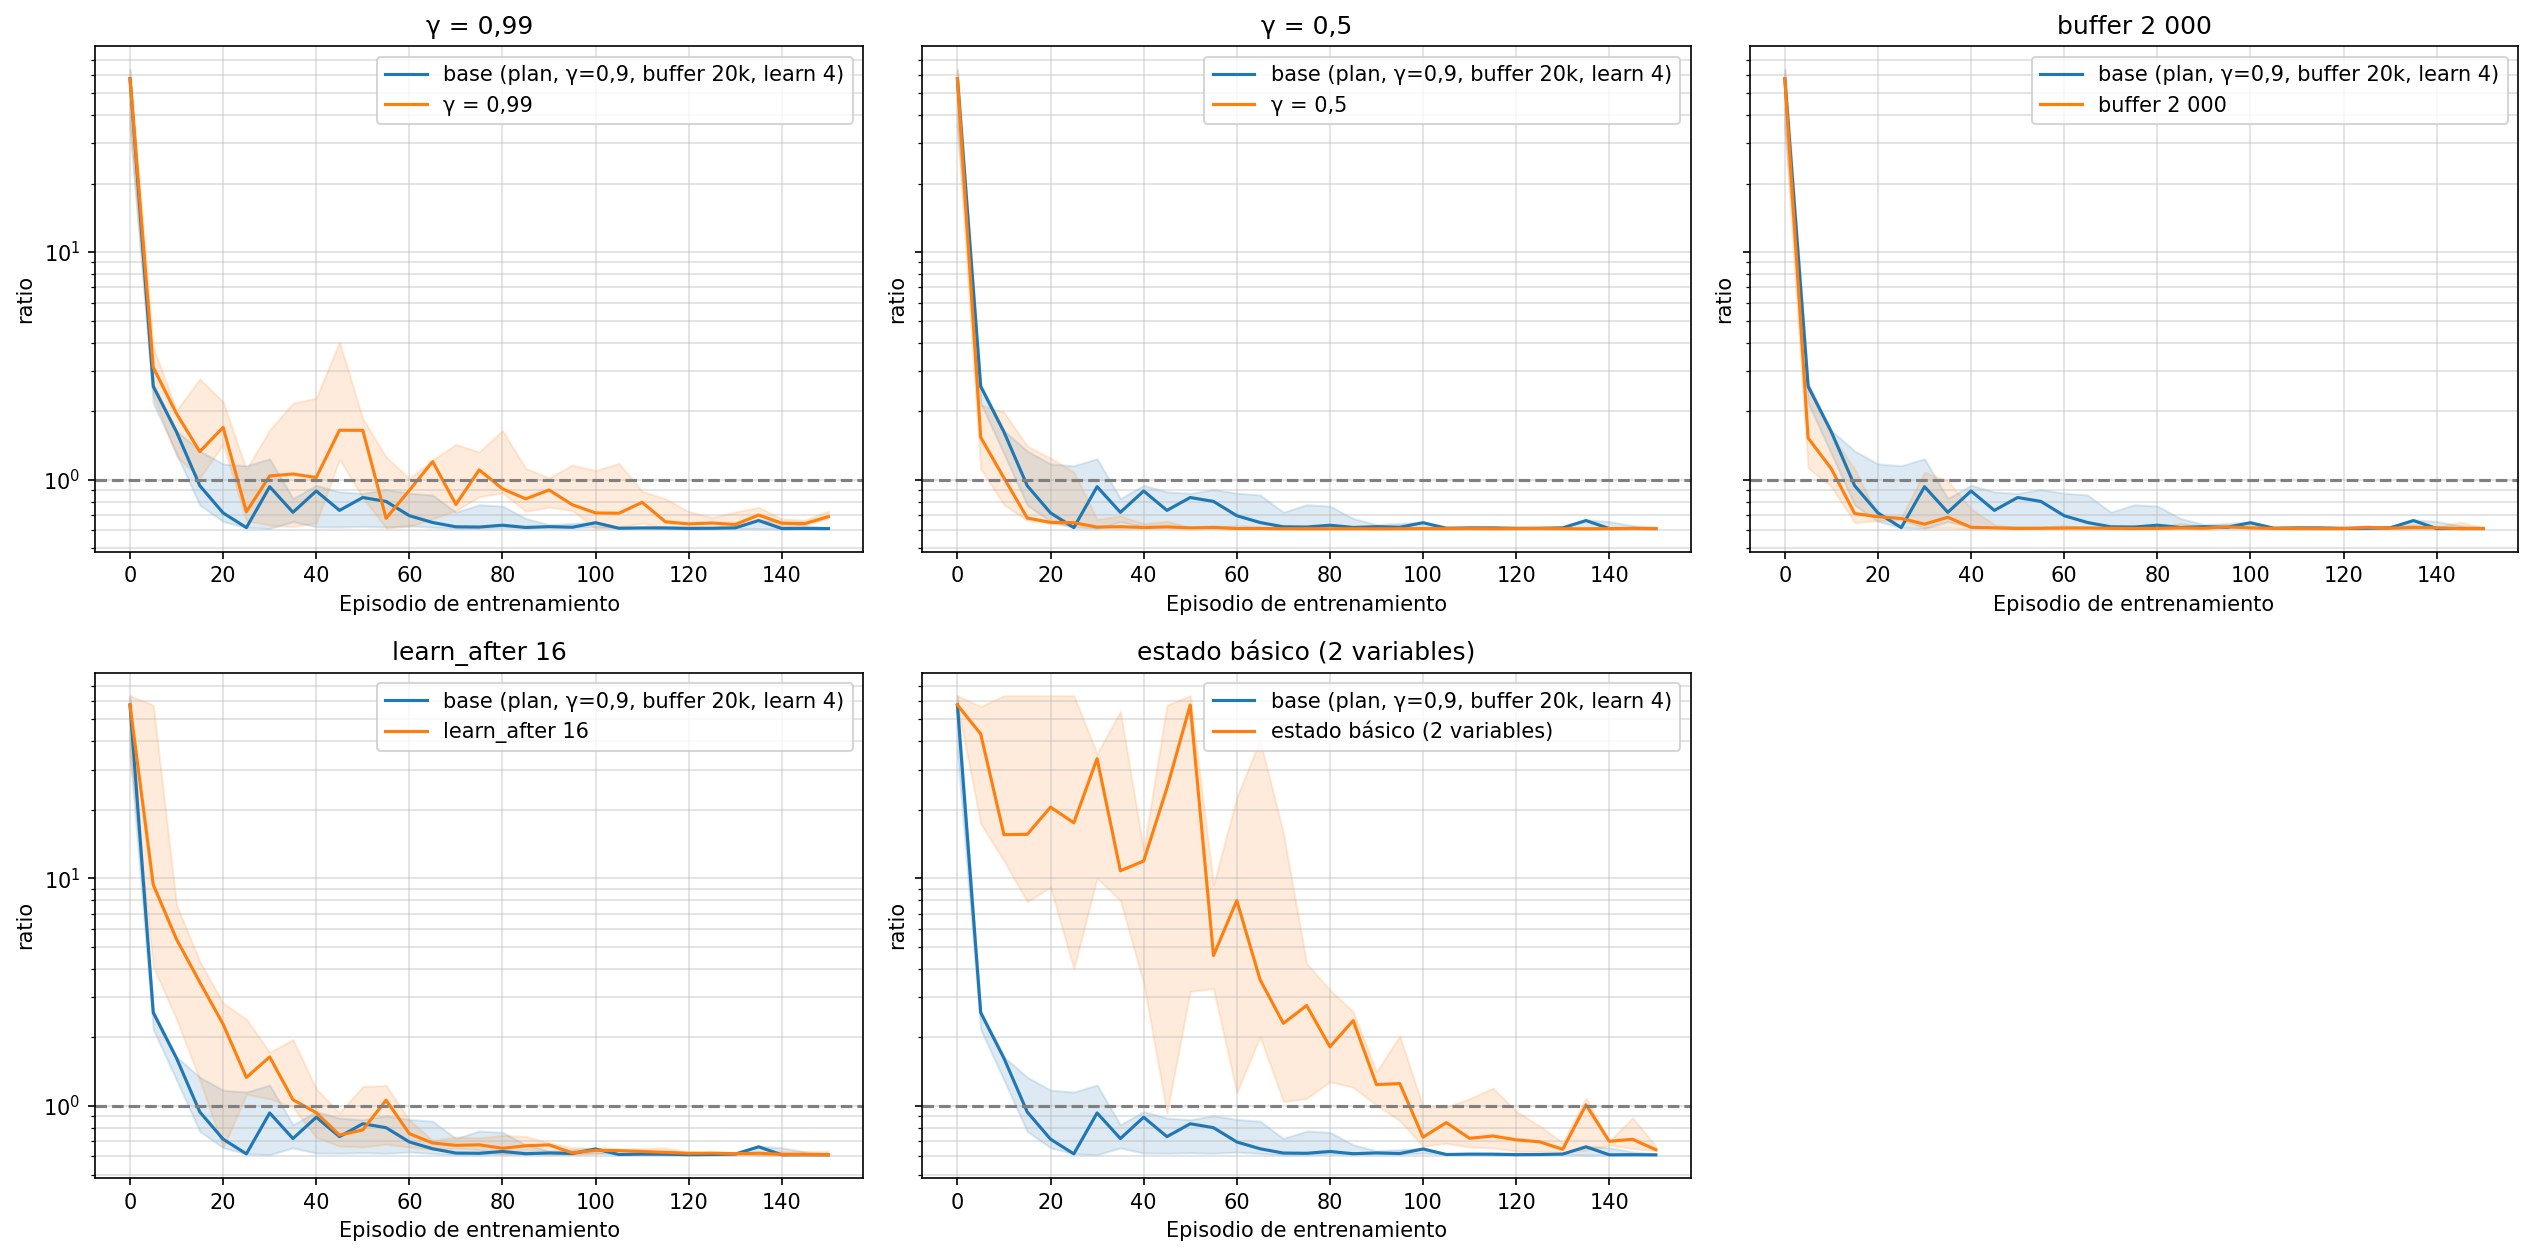

The data file committed next to this chart (first rows):
name, seed, episode, ratio, epsilon, mean_abs_dev, max_abs_dev, off_plan_steps_pct, completed_pct, time_used_pct, slippage_bps_mean, slippage_bps_std, cum_reward
base (plan, γ=0,9, buffer 20k, learn 4), 0, -1.0, 63.4, 1.0, 26.13, 65.0, 98.09, 0.0, 100.0, , , -2694
base (plan, γ=0,9, buffer 20k, learn 4), 0, 4.0, 2.635, 0.9667, 1.086, 1.908, 58.13, 98.01, 100.0, -3.241, 4.237, -110.4
base (plan, γ=0,9, buffer 20k, learn 4), 0, 9.0, 1.62, 0.9333, 0.6677, 1.382, 16.68, 98.01, 100.0, -3.315, 4.318, -68.05
base (plan, γ=0,9, buffer 20k, learn 4), 0, 14.0, 1.337, 0.9, 0.5511, 1.221, 6.636, 98.01, 100.0, -3.27, 4.344, -56.24
base (plan, γ=0,9, buffer 20k, learn 4), 0, 19.0, 1.173, 0.8667, 0.4835, 1.221, 4.081, 98.01, 100.0, -3.246, 4.326, -49.39
base (plan, γ=0,9, buffer 20k, learn 4), 0, 24.0, 1.152, 0.8333, 0.4746, 1.234, 4.103, 98.01, 100.0, -3.277, 4.343, -48.5
base (plan, γ=0,9, buffer 20k, learn 4), 0, 29.0, 1.236, 0.8, 0.5093, 1.19, 4.194, 98.01, 100.0, -3.26, 4.242, -52.03
base (plan, γ=0,9, buffer 20k, learn 4), 0, 34.0, 0.7192, 0.7667, 0.2964, 0.898, 0.0, 100.0, 99.89, -3.287, 4.541, -30.01
base (plan, γ=0,9, buffer 20k, learn 4), 0, 39.0, 0.9452, 0.7333, 0.3895, 0.9457, 0.0, 100.0, 99.96, -3.184, 4.314, -39.47
base (plan, γ=0,9, buffer 20k, learn 4), 0, 44.0, 0.7333, 0.7, 0.3022, 0.8163, 0.0, 100.0, 99.73, -3.279, 4.498, -30.55
base (plan, γ=0,9, buffer 20k, learn 4), 0, 49.0, 0.8354, 0.6667, 0.3443, 0.9134, 0.0, 100.0, 99.71, -3.205, 4.317, -34.8
base (plan, γ=0,9, buffer 20k, learn 4), 0, 54.0, 0.8028, 0.6333, 0.3308, 0.8983, 0.0, 100.0, 99.87, -3.218, 4.341, -33.5
base (plan, γ=0,9, buffer 20k, learn 4), 0, 59.0, 0.6273, 0.6, 0.2585, 0.6601, 0.0, 100.0, 99.26, -3.298, 4.537, -26.09
base (plan, γ=0,9, buffer 20k, learn 4), 0, 64.0, 0.6184, 0.5667, 0.2548, 0.6184, 0.0, 100.0, 99.24, -3.269, 4.564, -25.71
base (plan, γ=0,9, buffer 20k, learn 4), 0, 69.0, 0.6106, 0.5333, 0.2516, 0.5656, 0.0, 100.0, 99.16, -3.258, 4.634, -25.39
base (plan, γ=0,9, buffer 20k, learn 4), 0, 74.0, 0.6108, 0.5, 0.2517, 0.5774, 0.0, 100.0, 99.24, -3.263, 4.609, -25.4
base (plan, γ=0,9, buffer 20k, learn 4), 0, 79.0, 0.6152, 0.4667, 0.2535, 0.6335, 0.0, 100.0, 99.32, -3.29, 4.596, -25.58
base (plan, γ=0,9, buffer 20k, learn 4), 0, 84.0, 0.617, 0.4333, 0.2543, 0.6443, 0.0, 100.0, 99.34, -3.291, 4.611, -25.66
base (plan, γ=0,9, buffer 20k, learn 4), 0, 89.0, 0.622, 0.4, 0.2563, 0.6376, 0.0, 100.0, 99.22, -3.192, 4.661, -25.85
base (plan, γ=0,9, buffer 20k, learn 4), 0, 94.0, 0.6136, 0.3667, 0.2529, 0.5973, 0.0, 100.0, 99.16, -3.225, 4.658, -25.51
base (plan, γ=0,9, buffer 20k, learn 4), 0, 99.0, 0.6472, 0.3333, 0.2667, 0.6644, 0.0, 100.0, 98.9, -3.264, 4.668, -26.92
base (plan, γ=0,9, buffer 20k, learn 4), 0, 104.0, 0.611, 0.3, 0.2518, 0.5751, 0.0, 100.0, 99.08, -3.207, 4.614, -25.41
base (plan, γ=0,9, buffer 20k, learn 4), 0, 109.0, 0.6126, 0.2667, 0.2525, 0.5714, 0.0, 100.0, 99.16, -3.282, 4.615, -25.48
base (plan, γ=0,9, buffer 20k, learn 4), 0, 114.0, 0.6102, 0.2333, 0.2515, 0.5539, 0.0, 100.0, 99.15, -3.253, 4.664, -25.37
base (plan, γ=0,9, buffer 20k, learn 4), 0, 119.0, 0.62, 0.2, 0.2555, 0.6263, 0.0, 100.0, 99.24, -3.287, 4.516, -25.79
base (plan, γ=0,9, buffer 20k, learn 4), 0, 124.0, 0.6101, 0.1667, 0.2514, 0.5539, 0.0, 100.0, 99.08, -3.219, 4.626, -25.37
base (plan, γ=0,9, buffer 20k, learn 4), 0, 129.0, 0.615, 0.1333, 0.2534, 0.5983, 0.0, 100.0, 98.97, -3.199, 4.615, -25.58
base (plan, γ=0,9, buffer 20k, learn 4), 0, 134.0, 0.6094, 0.1, 0.2511, 0.5415, 0.0, 100.0, 99.12, -3.258, 4.615, -25.34
base (plan, γ=0,9, buffer 20k, learn 4), 0, 139.0, 0.6091, 0.06667, 0.251, 0.5385, 0.0, 100.0, 99.08, -3.276, 4.65, -25.33
base (plan, γ=0,9, buffer 20k, learn 4), 0, 144.0, 0.6109, 0.05, 0.2517, 0.5666, 0.0, 100.0, 99.03, -3.187, 4.611, -25.41
base (plan, γ=0,9, buffer 20k, learn 4), 0, 149.0, 0.6097, 0.05, 0.2513, 0.5455, 0.0, 100.0, 99.08, -3.235, 4.626, -25.36
base (plan, γ=0,9, buffer 20k, learn 4), 1, -1.0, 35.2, 1.0, 14.5, 25.2, 98.09, 72.87, 100.0, -2.724, 6.489, -1490
base (plan, γ=0,9, buffer 20k, learn 4), 1, 4.0, 2.167, 0.9667, 0.8931, 2.072, 43.43, 96.02, 100.0, -3.151, 4.451, -91.3
base (plan, γ=0,9, buffer 20k, learn 4), 1, 9.0, 1.299, 0.9333, 0.5354, 1.094, 3.44, 98.01, 100.0, -3.253, 4.246, -54.67
base (plan, γ=0,9, buffer 20k, learn 4), 1, 14.0, 0.7729, 0.9, 0.3185, 0.8449, 0.0, 100.0, 99.06, -3.298, 4.467, -32.12
base (plan, γ=0,9, buffer 20k, learn 4), 1, 19.0, 0.6555, 0.8667, 0.2701, 0.7044, 0.0, 100.0, 99.27, -3.369, 4.551, -27.26
base (plan, γ=0,9, buffer 20k, learn 4), 1, 24.0, 0.616, 0.8333, 0.2538, 0.5933, 0.0, 100.0, 99.15, -3.282, 4.516, -25.61
base (plan, γ=0,9, buffer 20k, learn 4), 1, 29.0, 0.6106, 0.8, 0.2516, 0.5877, 0.0, 100.0, 98.96, -3.212, 4.645, -25.4
base (plan, γ=0,9, buffer 20k, learn 4), 1, 34.0, 0.6541, 0.7667, 0.2696, 0.7114, 0.0, 100.0, 98.8, -3.259, 4.717, -27.21
base (plan, γ=0,9, buffer 20k, learn 4), 1, 39.0, 0.6209, 0.7333, 0.2559, 0.6512, 0.0, 100.0, 98.96, -3.205, 4.645, -25.83
base (plan, γ=0,9, buffer 20k, learn 4), 1, 44.0, 0.62, 0.7, 0.2555, 0.6406, 0.0, 100.0, 99.17, -3.275, 4.613, -25.78
base (plan, γ=0,9, buffer 20k, learn 4), 1, 49.0, 0.6229, 0.6667, 0.2567, 0.6467, 0.0, 100.0, 99.26, -3.362, 4.626, -25.9
base (plan, γ=0,9, buffer 20k, learn 4), 1, 54.0, 0.6195, 0.6333, 0.2553, 0.6327, 0.0, 100.0, 99.27, -3.326, 4.594, -25.76
base (plan, γ=0,9, buffer 20k, learn 4), 1, 59.0, 0.6949, 0.6, 0.2864, 0.9278, 0.0, 100.0, 99.42, -3.408, 4.534, -28.91
base (plan, γ=0,9, buffer 20k, learn 4), 1, 64.0, 0.6486, 0.5667, 0.2673, 0.8658, 0.0, 100.0, 99.27, -3.324, 4.545, -26.96
base (plan, γ=0,9, buffer 20k, learn 4), 1, 69.0, 0.6211, 0.5333, 0.256, 0.6512, 0.0, 100.0, 99.24, -3.218, 4.63, -25.82
base (plan, γ=0,9, buffer 20k, learn 4), 1, 74.0, 0.6197, 0.5, 0.2554, 0.6376, 0.0, 100.0, 99.24, -3.218, 4.611, -25.76
base (plan, γ=0,9, buffer 20k, learn 4), 1, 79.0, 0.6311, 0.4667, 0.2601, 0.7421, 0.0, 100.0, 99.27, -3.284, 4.545, -26.24
base (plan, γ=0,9, buffer 20k, learn 4), 1, 84.0, 0.6134, 0.4333, 0.2528, 0.5906, 0.0, 100.0, 99.23, -3.236, 4.586, -25.5
base (plan, γ=0,9, buffer 20k, learn 4), 1, 89.0, 0.6163, 0.4, 0.254, 0.6195, 0.0, 100.0, 99.11, -3.201, 4.621, -25.63
base (plan, γ=0,9, buffer 20k, learn 4), 1, 94.0, 0.6184, 0.3667, 0.2548, 0.6195, 0.0, 100.0, 99.04, -3.203, 4.648, -25.72
base (plan, γ=0,9, buffer 20k, learn 4), 1, 99.0, 0.6204, 0.3333, 0.2557, 0.63, 0.0, 100.0, 99.04, -3.212, 4.661, -25.8
base (plan, γ=0,9, buffer 20k, learn 4), 1, 104.0, 0.6121, 0.3, 0.2522, 0.5751, 0.0, 100.0, 99.04, -3.183, 4.617, -25.45
base (plan, γ=0,9, buffer 20k, learn 4), 1, 109.0, 0.6144, 0.2667, 0.2532, 0.5856, 0.0, 100.0, 99.03, -3.206, 4.631, -25.55
base (plan, γ=0,9, buffer 20k, learn 4), 1, 114.0, 0.6142, 0.2333, 0.2531, 0.5856, 0.0, 100.0, 99.04, -3.2, 4.617, -25.54
base (plan, γ=0,9, buffer 20k, learn 4), 1, 119.0, 0.6112, 0.2, 0.2519, 0.5624, 0.0, 100.0, 99.04, -3.179, 4.618, -25.42
base (plan, γ=0,9, buffer 20k, learn 4), 1, 124.0, 0.6169, 0.1667, 0.2542, 0.6084, 0.0, 100.0, 99.27, -3.324, 4.566, -25.65
base (plan, γ=0,9, buffer 20k, learn 4), 1, 129.0, 0.6147, 0.1333, 0.2533, 0.5973, 0.0, 100.0, 99.24, -3.275, 4.609, -25.55
base (plan, γ=0,9, buffer 20k, learn 4), 1, 134.0, 0.6617, 0.1, 0.2727, 0.6923, 0.0, 100.0, 98.76, -3.284, 4.644, -27.53
base (plan, γ=0,9, buffer 20k, learn 4), 1, 139.0, 0.6102, 0.06667, 0.2515, 0.5581, 0.0, 100.0, 99.04, -3.209, 4.626, -25.38
... 498 more rows
